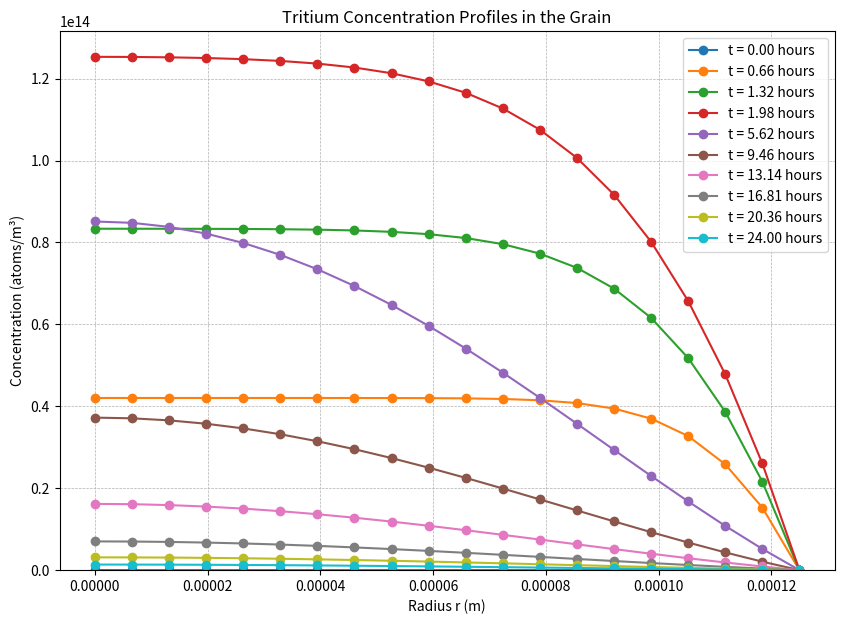
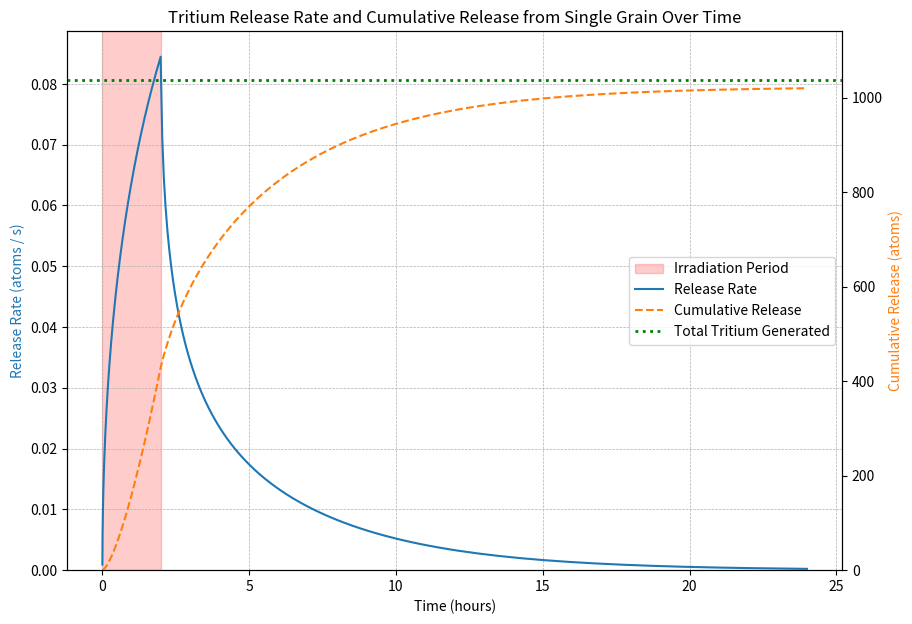
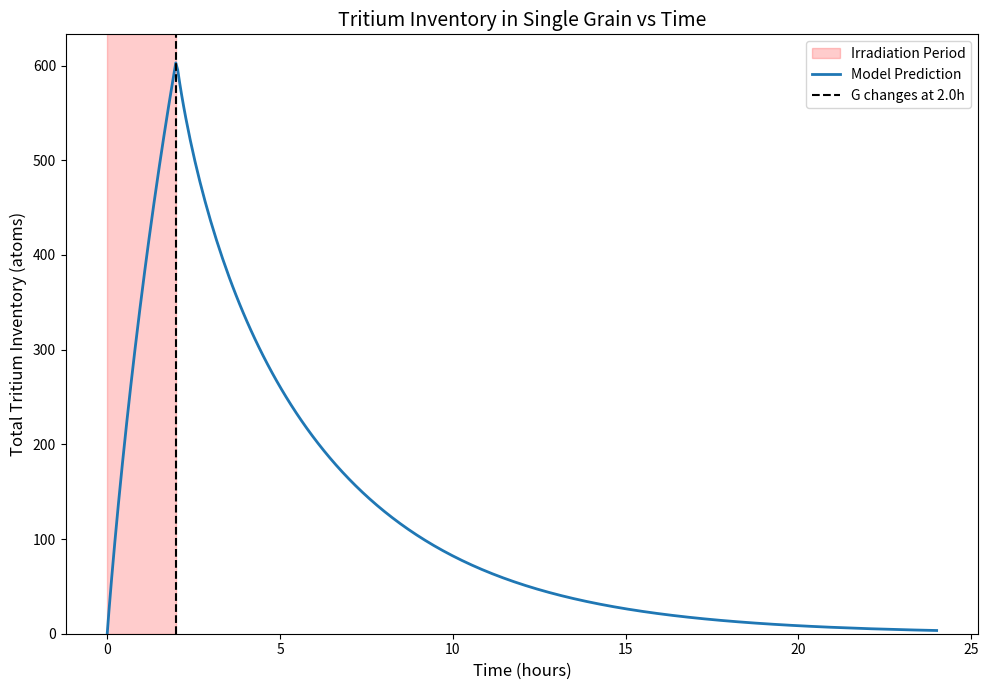

Python code for these plots, in order:
# -----------------------------------------------------------------------------
# Diffusion-Desorption Tritium Release Model for Lithium Ceramic Spherical Grains.
# From the paper: # Johnson, J. R., et al. "Tritium transport and release from lithium ceramic breeder materials." Fusion Technology 26.1 (1994): 1-10.
#
# Adapted to apply a temporally varying generation rate to simulate neutron irradiation by superimposing a "ghost" generation rate after a specified time.
#
# The script is set up as follows:
# 1. Define functions.
# 2. Initialize physical parameters and simulation settings.
# 3. Pre-calculate the roots of the characteristic equation for the diffusion-desorption problem.
# 4. Calculate the tritium release rate, concentration profiles, and total inventory over time.
# 5. Plot the results, including concentration profiles, release rate, cumulative release, and inventory.
# -----------------------------------------------------------------------------

import numpy as np
import matplotlib.pyplot as plt
from scipy.optimize import brentq
from scipy.integrate import quad

# --- Core Model Functions based on Johnson et al. 1994 "TRITIUM TRANSPORT AND RELEASE FROM LITHIUM CERAMIC BREEDER MATERIALS" ---

def find_alpha_roots(n_roots, a, h):
    """
    Finds the first n_roots positive roots of the transcendental equation:
    a * alpha * cot(a * alpha) = 1 - a * h
    
    This equation determines the eigenvalues for the diffusion-desorption problem.
    We find the roots numerically by searching in intervals.
    
    Args:
        n_roots (int): The number of roots to find.
        a (float): Grain radius (m).
        h (float): Ratio of desorption to diffusion (K_d / D).
        
    Returns:
        numpy.ndarray: An array containing the first n_roots.
    """
    roots = []
    # The equation can be rewritten as: a*alpha*cos(a*alpha) - (1-a*h)*sin(a*alpha) = 0
    # Or tan(a*alpha) = a*alpha / (1 - a*h)
    # Roots are located near multiples of pi/a. We search between them.
    lower_bound = 1e-9 # Start just above zero
    for n in range(n_roots):
        # Define search interval for the nth root
        upper_bound = (n + 1) * np.pi / a
        
        # Define the function whose root we want to find
        f = lambda alpha: a * alpha * np.cos(a * alpha) - (1 - a * h) * np.sin(a * alpha)
        
        try:
            # Use Brent's method to find a root in the given interval
            root = brentq(f, lower_bound, upper_bound)
            roots.append(root)
        except ValueError:
            # This can happen if no root is in the interval, which is unlikely
            # for this problem but good practice to handle.
            print(f"Warning: Could not find a root in the interval ({lower_bound:.2e}, {upper_bound:.2e})")
            
        # The next search starts from the end of the current interval
        lower_bound = upper_bound
        
    return np.array(roots)

def calculate_release_rate(t, G, a, D, h, alpha_n):
    """
    Calculates the total tritium release rate from a single spherical grain at a given time t.
    This is based on Equation (4) from the paper, which is numerically stable.
    
    Args:
        t (float or numpy.ndarray): Time (s).
        G (float): Tritium generation rate (atoms/m^3/s).
        a (float): Grain radius (m).
        D (float): Tritium diffusivity in the grain (m^2/s).
        h (float): Ratio K_d/D (m^-1).
        alpha_n (numpy.ndarray): The pre-calculated roots of the characteristic equation.
        
    Returns:
        float or numpy.ndarray: The total tritium release rate (atoms/s).
    """
    # Steady-state part of the release flux (rate per unit area)
    steady_state_flux = (G * a) / 3.0
    
    # The transient part is a summation over the roots
    ah = a * h
    
    # Denominator of the summation term from Eq. (4)
    denominator = alpha_n**2 * (a**2 * alpha_n**2 + ah * (ah - 1))
    
    # Reshape t to a column vector (n_times, 1) and alpha_n to a row vector (1, n_roots)
    # to allow broadcasting for the exponential term calculation.
    # The result will be a (n_times, n_roots) array.
    exp_term = np.exp(-D * alpha_n**2 * t[:, np.newaxis])
    
    # Calculate the sum over all roots for each time point
    # The division is broadcast, and we sum along the roots axis (axis=1).
    sum_term = np.sum(exp_term / denominator, axis=1)
    
    prefactor = -2 * h**2 * a * G

    transient_flux = prefactor * sum_term
    
    # Total flux (rate per unit area)
    total_flux = steady_state_flux + transient_flux
    
    # Total release rate from the grain (flux * surface area)
    surface_area = 4 * np.pi * a**2
    total_rate = total_flux * surface_area
    
    return total_rate.squeeze() # Remove extra dimension if t was a single value

def calculate_concentration(r, t, G, a, D, h, alpha_n):
    """
    Calculates the tritium concentration inside the grain at a given SCALAR radius r and time t.
    This is based on Equation (3) from the paper, but reformulated to be numerically stable.
    
    Args:
        r (float): A single radial position inside the grain (m), where 0 <= r <= a.
        t (float): A single time point (s).
        G (float): Tritium generation rate (atoms/m^3/s).
        a (float): Grain radius (m).
        D (float): Tritium diffusivity in the grain (m^2/s).
        h (float): Ratio K_d/D (m^-1).
        alpha_n (numpy.ndarray): The pre-calculated roots of the characteristic equation.
        
    Returns:
        float: Tritium concentration (atoms/m^3).
    """
    # This function is designed for a scalar r, as used by scipy.integrate.quad
    if hasattr(r, "__len__"):
        raise TypeError(f"calculate_concentration is designed for a scalar r, but received array of shape {np.shape(r)}")

    # Steady-state part of the concentration
    steady_state_C = (G / (6 * h * D)) * (h * (a**2 - r**2) + 2 * a)
    
    # Transient part 
    ah = a * h
    exp_term = np.exp(-D * alpha_n**2 * t)
    
    # This is the denominator for the summation term in the release rate (Eq. 4)
    denominator = alpha_n**2 * (a**2 * alpha_n**2 + ah * (ah - 1)) * np.sin(a * (alpha_n))
    
    if r < 1e-12: # Use a small tolerance for floating point comparison to zero
        # Handle the r=0 case using L'Hopital's rule: lim_{r->0} sin(r*alpha)/r = alpha
        sum_numerator = alpha_n * exp_term
        sum_val = np.sum(sum_numerator / denominator)
        prefactor = -2 * h * a**2 * G / D
    else:
        sum_numerator = np.sin(r * alpha_n) * exp_term
        sum_val = np.sum(sum_numerator / denominator)
        prefactor = -2 * h * a**2 * G / (r * D)

    transient_C = prefactor * sum_val
    
    return steady_state_C + transient_C # Note: transient term is already negative

def calculate_inventory(t, G, a, D, h, alpha_n):
    """
    Calculates the total tritium inventory in a single spherical grain at time t.
    This is done by numerically integrating the concentration profile over the grain volume.
    
    Args:
        t (float or numpy.ndarray): Time point(s) (s).
        G (float): Tritium generation rate (atoms/m^3/s).
        a (float): Grain radius (m).
        D (float): Tritium diffusivity in the grain (m^2/s).
        h (float): Ratio K_d/D (m^-1).
        alpha_n (numpy.ndarray): The pre-calculated roots of the characteristic equation.
        
    Returns:
        float or numpy.ndarray: Total tritium inventory (atoms).
    """
    # The integrand is C(r, t) * 4 * pi * r^2
    integrand = lambda r, t_val: calculate_concentration(r, t_val, G, a, D, h, alpha_n) * 4 * np.pi * r**2
    
    # Integrate from r=0 to r=a for each time point
    if hasattr(t, "__len__"):
        inventory = [quad(integrand, 0, a, args=(t_val,))[0] for t_val in t]
        return np.array(inventory)
    else:
        inventory = quad(integrand, 0, a, args=(t,))[0]
        return inventory


# --- DEFINE PHYSICAL AND SIMULATION PARAMETERS ---
    
# Physical Parameters 
a = 0.00025 / 2    # Grain radius (m)
D = 1e-13      # Diffusivity (m^2/s)
K_d = 1e-3     # Desorption rate constant (m/s)
    
# Calculated parameter h
h = K_d / D    # Ratio K_d/D (m^-1)

# Tritium generation rate (G) parameters
source_rate = 8e8 # Neutron source rate (n/s)
volumetric_tbr = 2.2e1 # Volumetric tritium breeding ratio (T/m^3/n)
G1 = source_rate * volumetric_tbr # Initial tritium generation rate (atoms/m^3/s)
G2 = 0         # Secondary tritium generation rate (atoms/m^3/s)
    
# Simulation Parameters
t_start = 0
t_change = 3600 * 2 # Time of generation rate change in seconds
t_end = 3600 * 24  # Simulatione end time in seconds
n_steps = 500     # Number of time steps for the plot
n_roots = 100     # Number of roots to calculate for the series solution


# --- Main Script: Simulation and Plotting ---
if __name__ == '__main__':
    
    print("--- Model Parameters ---")
    print(f"Grain Radius (a): {a:.2e} m")
    print(f"Diffusivity (D): {D:.2e} m^2/s")
    print(f"Desorption Constant (K_d): {K_d:.2e} m/s")
    print(f"Generation Rate (G1): {G1:.2e} atoms/m^3/s")
    print(f"h (K_d/D): {h:.2e} m^-1")
    print("------------------------\n")
    
    # --- 2. PRE-CALCULATE ROOTS ---
    # This is the most computationally intensive part, so we do it once.
    print(f"Finding {n_roots} roots of the characteristic equation...")
    alpha_n = find_alpha_roots(n_roots, a, h)
    print("Roots found.\n")
    
    # --- 3. CALCULATE RESULTS OVER TIME ---
    print("Calculating release rate and inventory over time...")

    # Use logspace for time to better visualize the initial transient
    time_array = np.logspace(np.log10(0.1), np.log10(t_end), n_steps)

    # Create radial position array for calculating concentration profiles
    radial_pos = np.linspace(0, a, 20) # Radial positions from grain center to edge

    # Part 1: System evolves with G1 for full time
    # --- Release Rate Calculation ---
    release_rate_total = calculate_release_rate(time_array, G1, a, D, h, alpha_n)

    # --- Concentration Profiles Calculation ---
    concentration_profiles = np.array([[calculate_concentration(r, t, G1, a, D, h, alpha_n) for r in radial_pos] for t in time_array])

    # --- Inventory Calculation ---
    inventory_total = calculate_inventory(time_array, G1, a, D, h, alpha_n)

    # Part 2: Add the effect of the "ghost" generation rate (G2-G1) after t_change to simulate the change in generation rate.
    ghost_G = G2 - G1
    mask = time_array > t_change
    if ghost_G != 0:
        # Add ghost effect to the release rate
        ghost_times = time_array[mask] - t_change
        release_rate_total[mask] += calculate_release_rate(ghost_times, ghost_G, a, D, h, alpha_n)

        # Add ghost effect to concentration profiles
        ghost_profiles = np.array([[calculate_concentration(r, gt, ghost_G, a, D, h, alpha_n) for r in radial_pos] for gt in ghost_times])
        concentration_profiles[mask] += ghost_profiles

        # Add ghost effect to inventory
        ghost_inventory = calculate_inventory(ghost_times, ghost_G, a, D, h, alpha_n)
        inventory_total[mask] += ghost_inventory

    # Calculate cumulative release
    dt = np.diff(time_array, prepend=time_array[0])  # Time step for each interval
    cumulative_release = np.cumsum(release_rate_total * dt)

    print("Calculations complete.\n")

    # --- 4. PLOT THE RESULTS ---
    print("Generating plots...")


    ## Plot 1: Concentration Profiles at Different Times
    fig1, ax1 = plt.subplots(figsize=(10, 7))
        
    # Select a few time points to plot for clarity
    num_profiles_to_plot = 10
    n_irr = num_profiles_to_plot // 3
    n_post = num_profiles_to_plot - n_irr

    # Generate equally spaced times in each region
    irr_times = np.linspace(0, t_change, n_irr, endpoint=False)
    post_times = np.linspace(t_change, t_end, n_post)

    # Find closest indices in time_array for each time
    irr_indices = [np.abs(time_array - t).argmin() for t in irr_times]
    post_indices = [np.abs(time_array - t).argmin() for t in post_times]

    # Combine and ensure unique and sorted, always include t=0 and t_end
    plot_indices = np.unique(np.concatenate(([0], irr_indices, post_indices, [len(time_array) - 1])))

    for i in plot_indices:
        time_val_hours = time_array[i] / 3600
        # Plot concentration vs. radius
        ax1.plot(radial_pos, concentration_profiles[i], marker='o', linestyle='-', label=f't = {time_val_hours:.2f} hours')

    ax1.set_title('Tritium Concentration Profiles in the Grain')
    ax1.set_xlabel('Radius r (m)')
    ax1.set_ylabel('Concentration (atoms/m³)')
    ax1.grid(True, which='both', linestyle='--', linewidth=0.5)
    ax1.legend(loc = 'best')
    ax1.set_ylim(bottom=0)


    ## Plot 2: Release Rate vs. Time
    fig2, ax2 = plt.subplots(figsize=(10, 7))
    
    # Highlight irradiation period
    ax2.axvspan(0, t_change / 3600, color='red', alpha=0.2, label='Irradiation Period')

    # Plot release rate vs time
    ax2.plot(time_array[:] / 3600, release_rate_total[:], linestyle='-', color='tab:blue', label='Release Rate')

    ax2.set_title('Tritium Release Rate and Cumulative Release from Single Grain Over Time')
    ax2.set_xlabel('Time (hours)')
    ax2.set_ylabel('Release Rate (atoms / s)', color='tab:blue')
    ax2.grid(True, which='both', linestyle='--', linewidth=0.5)
    ax2.set_ylim(bottom=0)

    # Secondary y-axis for cumulative release
    ax2b = ax2.twinx()
    ax2b.plot(time_array[1:] / 3600, cumulative_release[1:], color='tab:orange', linestyle='--', label='Cumulative Release')
    ax2b.set_ylabel('Cumulative Release (atoms)', color='tab:orange')
    ax2b.set_ylim(bottom=0)

    # Add horizontal line for total tritium generated during irradiation
    grain_volume = (4/3) * np.pi * a**3
    total_generated = G1 * t_change * grain_volume
    ax2b.axhline(total_generated, color='green', linestyle=':', linewidth=2, label='Total Tritium Generated')
    ax2b.set_ylim(top=1.1 * total_generated)  # Set upper limit to 110% of total generated for better visibility

    # Legends for both axes
    lines, labels = ax2.get_legend_handles_labels()
    lines2, labels2 = ax2b.get_legend_handles_labels()
    ax2.legend(lines + lines2, labels + labels2, loc='center right')


    ## Plot 3: Tritium Inventory vs. Time
    fig3, ax3 = plt.subplots(figsize=(10, 7))

    # Highlight irradiation period
    ax3.axvspan(0, t_change / 3600, color='red', alpha=0.2, label='Irradiation Period')

    ax3.plot(time_array[:] / 3600, inventory_total, lw=2, label='Model Prediction')
    ax3.axvline(x=t_change / 3600, color='k', linestyle='--', label=f'G changes at {t_change / 3600:.1f}h')
    ax3.set_xlabel('Time (hours)', fontsize=12)
    ax3.set_ylabel('Total Tritium Inventory (atoms)', fontsize=12)
    ax3.set_title(f'Tritium Inventory in Single Grain vs Time', fontsize=14)
    ax3.legend()
    ax3.set_ylim(bottom=0)
    plt.tight_layout()
    plt.show()

    print("Done.")
